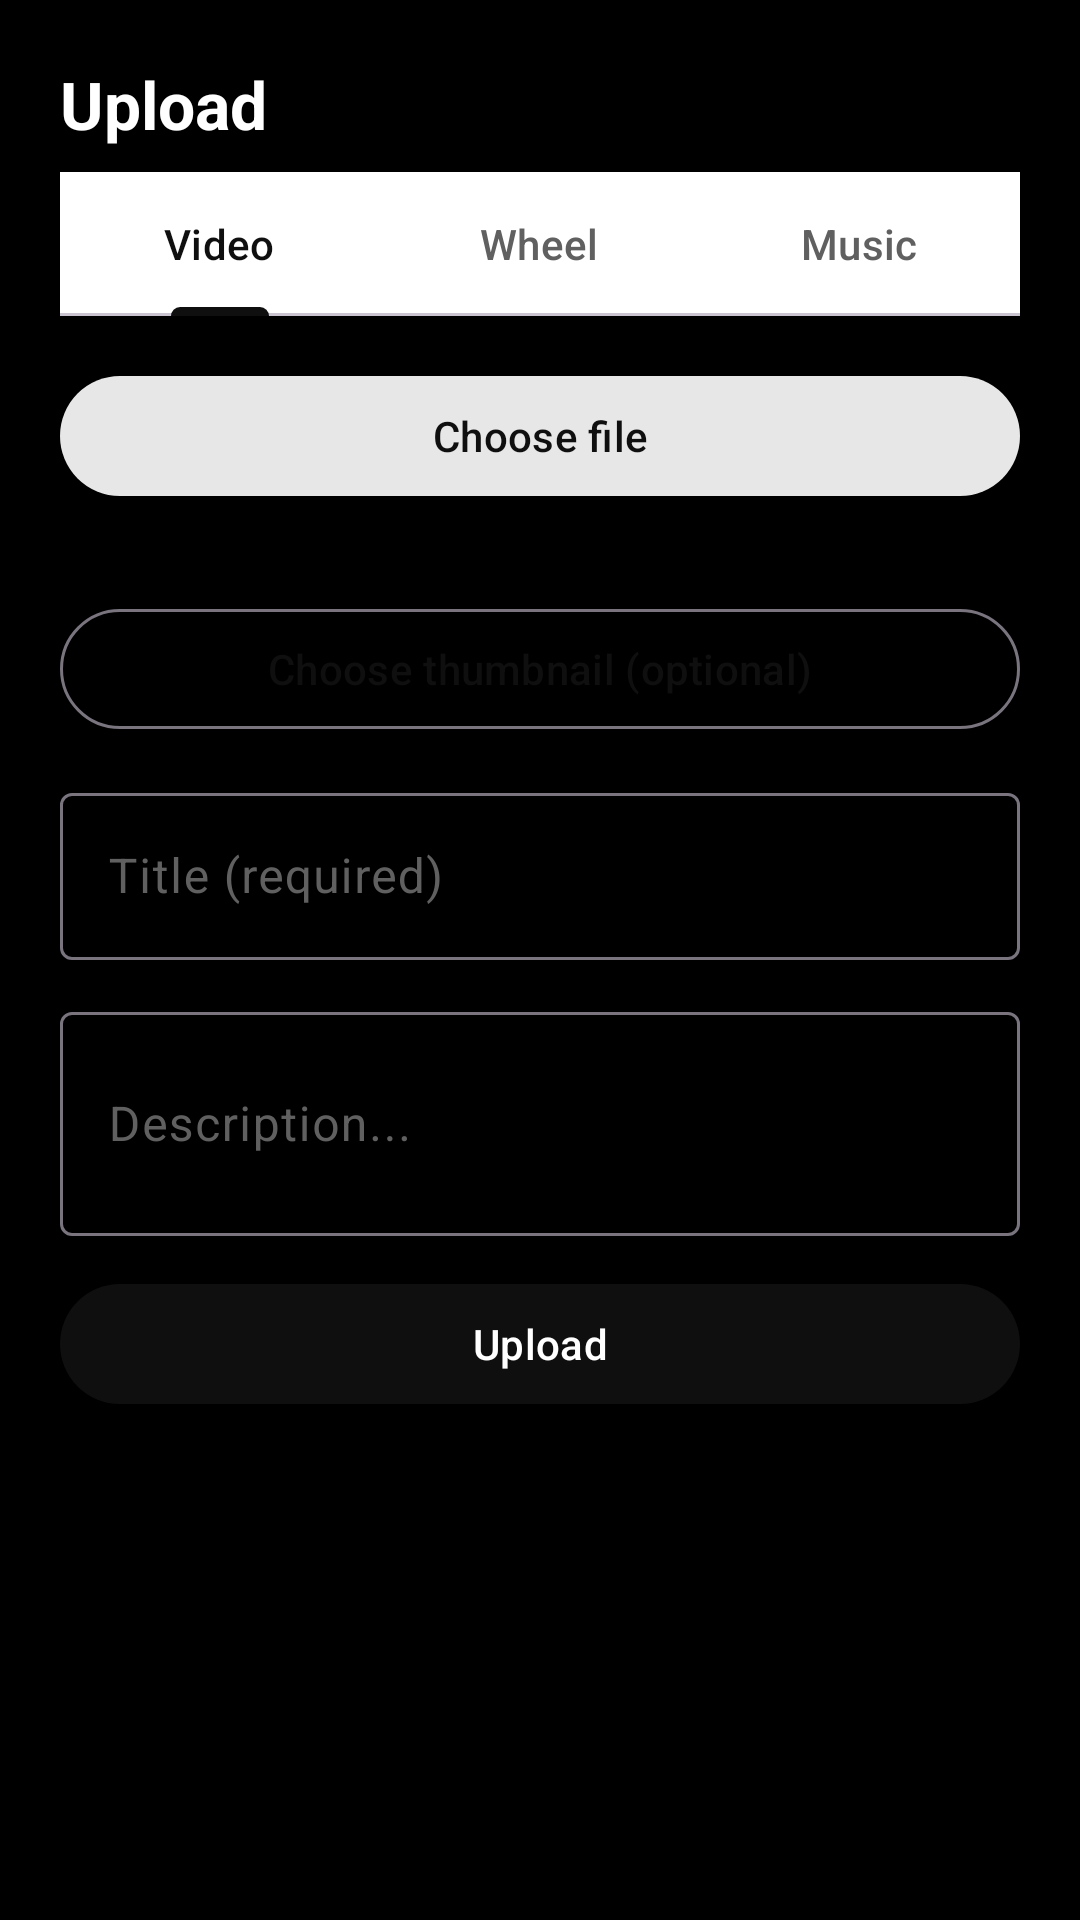

Reconstruct the res/layout file that produces this screen, plus the resources it refers to.
<!-- AndroidManifest.xml: application theme Theme.WatchShark -->
<!-- res/layout/fragment_upload.xml -->
<?xml version="1.0" encoding="utf-8"?>
<ScrollView xmlns:android="http://schemas.android.com/apk/res/android"
    android:layout_width="match_parent"
    android:layout_height="match_parent"
    android:background="@android:color/black"
    android:fillViewport="true">

    <LinearLayout
        android:layout_width="match_parent"
        android:layout_height="wrap_content"
        android:orientation="vertical"
        android:padding="20dp">

        <TextView
            android:layout_width="match_parent"
            android:layout_height="wrap_content"
            android:text="Upload"
            android:textColor="@android:color/white"
            android:textSize="22sp"
            android:textStyle="bold" />

        <com.google.android.material.tabs.TabLayout
            android:id="@+id/kind_tabs"
            android:layout_width="match_parent"
            android:layout_height="wrap_content"
            android:layout_marginTop="8dp">

            <com.google.android.material.tabs.TabItem
                android:layout_width="wrap_content"
                android:layout_height="wrap_content"
                android:text="Video" />

            <com.google.android.material.tabs.TabItem
                android:layout_width="wrap_content"
                android:layout_height="wrap_content"
                android:text="Wheel" />

            <com.google.android.material.tabs.TabItem
                android:layout_width="wrap_content"
                android:layout_height="wrap_content"
                android:text="Music" />
        </com.google.android.material.tabs.TabLayout>

        <com.google.android.material.button.MaterialButton
            android:id="@+id/pick_file"
            style="@style/Widget.Material3.Button.TonalButton"
            android:layout_width="match_parent"
            android:layout_height="wrap_content"
            android:layout_marginTop="16dp"
            android:text="Choose file" />

        <TextView
            android:id="@+id/file_name"
            android:layout_width="match_parent"
            android:layout_height="wrap_content"
            android:layout_marginTop="4dp"
            android:textColor="#AAAAAA"
            android:textSize="13sp" />

        <com.google.android.material.button.MaterialButton
            android:id="@+id/pick_thumb"
            style="@style/Widget.Material3.Button.OutlinedButton"
            android:layout_width="match_parent"
            android:layout_height="wrap_content"
            android:layout_marginTop="8dp"
            android:text="Choose thumbnail (optional)" />

        <com.google.android.material.textfield.TextInputLayout
            android:layout_width="match_parent"
            android:layout_height="wrap_content"
            android:layout_marginTop="12dp"
            style="@style/Widget.Material3.TextInputLayout.OutlinedBox">

            <com.google.android.material.textfield.TextInputEditText
                android:id="@+id/up_title"
                android:layout_width="match_parent"
                android:layout_height="wrap_content"
                android:hint="Title (required)"
                android:maxLines="1" />
        </com.google.android.material.textfield.TextInputLayout>

        <com.google.android.material.textfield.TextInputLayout
            android:layout_width="match_parent"
            android:layout_height="wrap_content"
            android:layout_marginTop="12dp"
            style="@style/Widget.Material3.TextInputLayout.OutlinedBox">

            <com.google.android.material.textfield.TextInputEditText
                android:id="@+id/up_desc"
                android:layout_width="match_parent"
                android:layout_height="wrap_content"
                android:hint="Description..."
                android:maxLines="4"
                android:minLines="2" />
        </com.google.android.material.textfield.TextInputLayout>

        <com.google.android.material.progressindicator.LinearProgressIndicator
            android:id="@+id/up_bar"
            android:layout_width="match_parent"
            android:layout_height="wrap_content"
            android:layout_marginTop="12dp"
            android:indeterminate="true"
            android:visibility="gone" />

        <com.google.android.material.button.MaterialButton
            android:id="@+id/up_go"
            android:layout_width="match_parent"
            android:layout_height="wrap_content"
            android:layout_marginTop="12dp"
            android:text="Upload" />

        <TextView
            android:id="@+id/up_msg"
            android:layout_width="match_parent"
            android:layout_height="wrap_content"
            android:layout_marginTop="8dp"
            android:textColor="#AAAAAA" />
    </LinearLayout>
</ScrollView>
<!-- resources referenced by this layout -->
<resources>
  <style name="Theme.WatchShark" parent="Theme.Material3.DayNight.NoActionBar">
          <item name="android:windowBackground">@android:color/white</item>
          <item name="android:statusBarColor">@android:color/transparent</item>
          <item name="android:navigationBarColor">@android:color/transparent</item>
          <item name="android:windowLightStatusBar">true</item>
          
          <item name="colorPrimary">#0F0F0F</item>
          <item name="colorOnPrimary">@android:color/white</item>
          <item name="colorPrimaryContainer">#E7E7E7</item>
          <item name="colorOnPrimaryContainer">#0F0F0F</item>
          <item name="colorSecondary">#606060</item>
          <item name="colorOnSecondary">@android:color/white</item>
          <item name="colorSecondaryContainer">#E7E7E7</item>
          <item name="colorOnSecondaryContainer">#0F0F0F</item>
          <item name="colorTertiary">#404040</item>
          <item name="colorSurface">@android:color/white</item>
          <item name="colorOnSurface">#0F0F0F</item>
          <item name="colorSurfaceVariant">#F0F0F0</item>
          <item name="colorOnSurfaceVariant">#606060</item>
          <item name="colorError">#B3261E</item>
          <item name="android:colorError">#B3261E</item>
      </style>
</resources>
